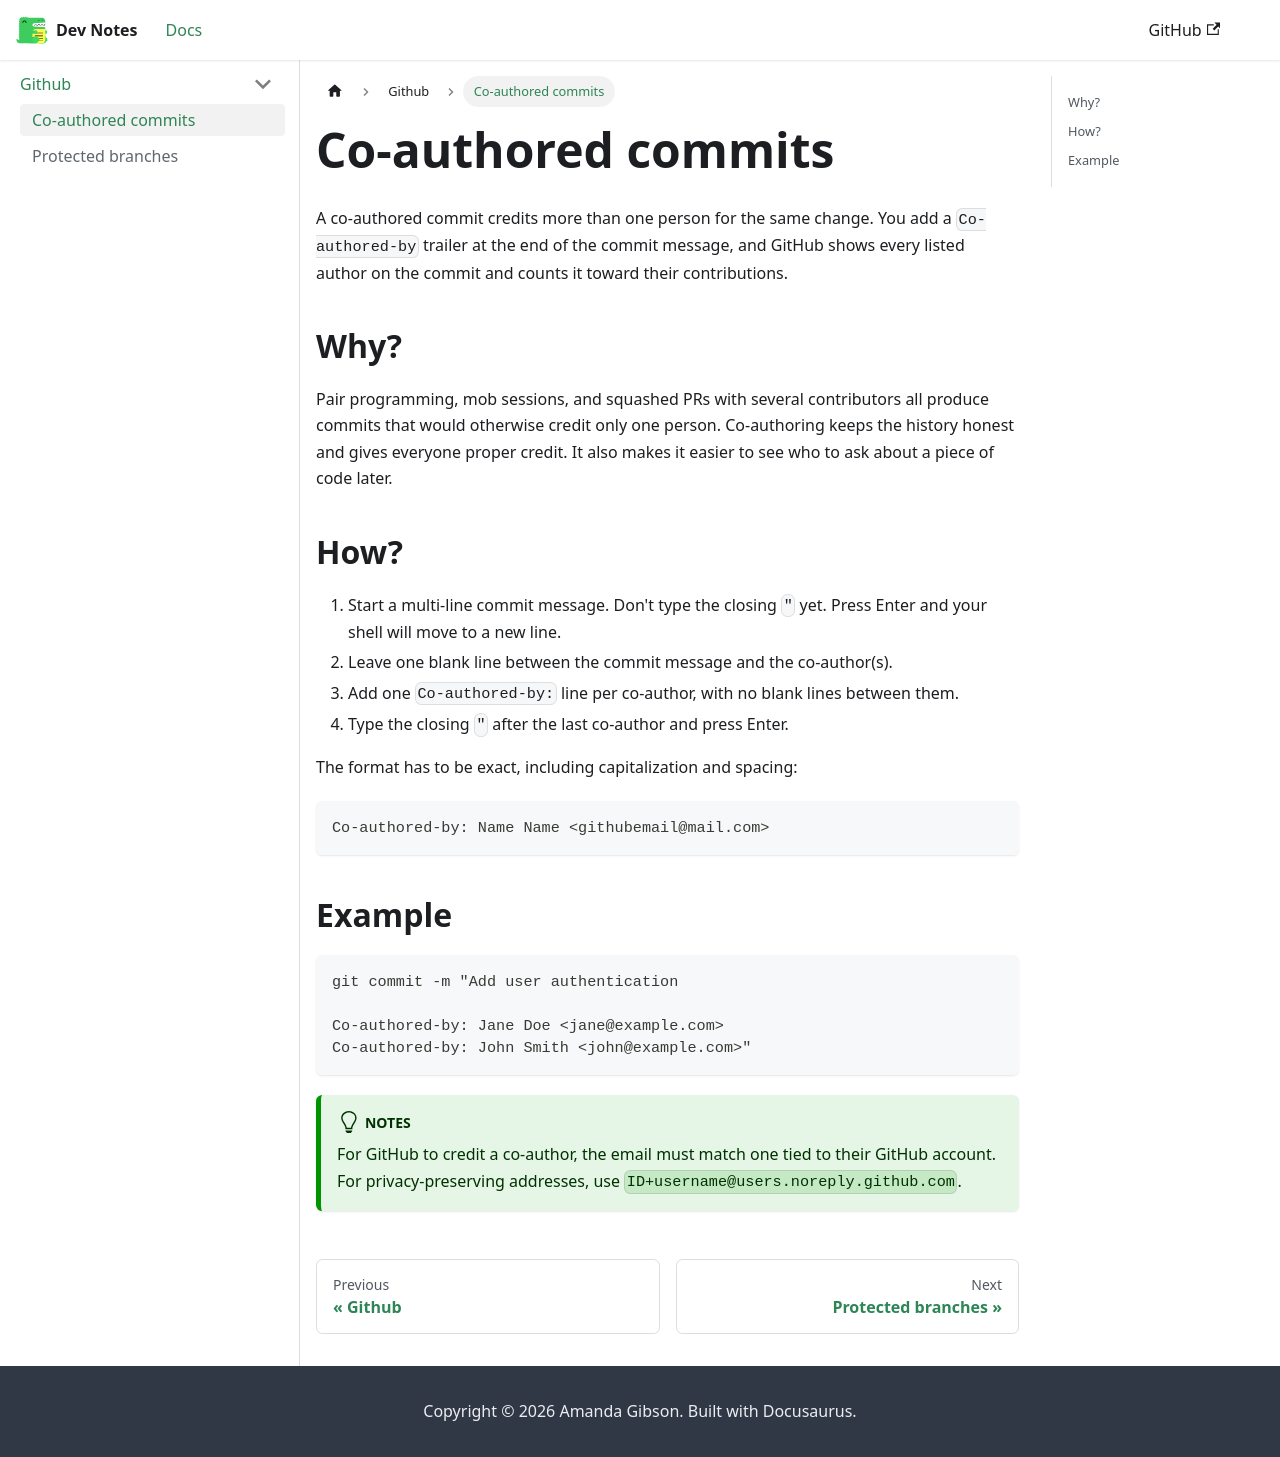

repository: amandagibson/dev-notes · page: docs/Github/coauthored-commits/index.html · generator: docusaurus

---
sidebar_label: "Co-authored commits"
sidebar_position: 1
---

# Co-authored commits

A co-authored commit credits more than one person for the same change. You add a `Co-authored-by` trailer at the end of the commit message, and GitHub shows every listed author on the commit and counts it toward their contributions.

## Why?

Pair programming, mob sessions, and squashed PRs with several contributors all produce commits that would otherwise credit only one person. Co-authoring keeps the history honest and gives everyone proper credit. It also makes it easier to see who to ask about a piece of code later.

## How?

1. Start a multi-line commit message. Don't type the closing `"` yet. Press Enter and your shell will move to a new line.
2. Leave one blank line between the commit message and the co-author(s).
3. Add one `Co-authored-by:` line per co-author, with no blank lines between them.
4. Type the closing `"` after the last co-author and press Enter.

The format has to be exact, including capitalization and spacing:

```
Co-authored-by: Name Name <githubemail@mail.com>
```

## Example

```bash
git commit -m "Add user authentication

Co-authored-by: Jane Doe <jane@example.com>
Co-authored-by: John Smith <john@example.com>"
```

:::tip[Notes]

For GitHub to credit a co-author, the email must match one tied to their GitHub account.
For privacy-preserving addresses, use `ID+username@users.noreply.github.com`.
:::
